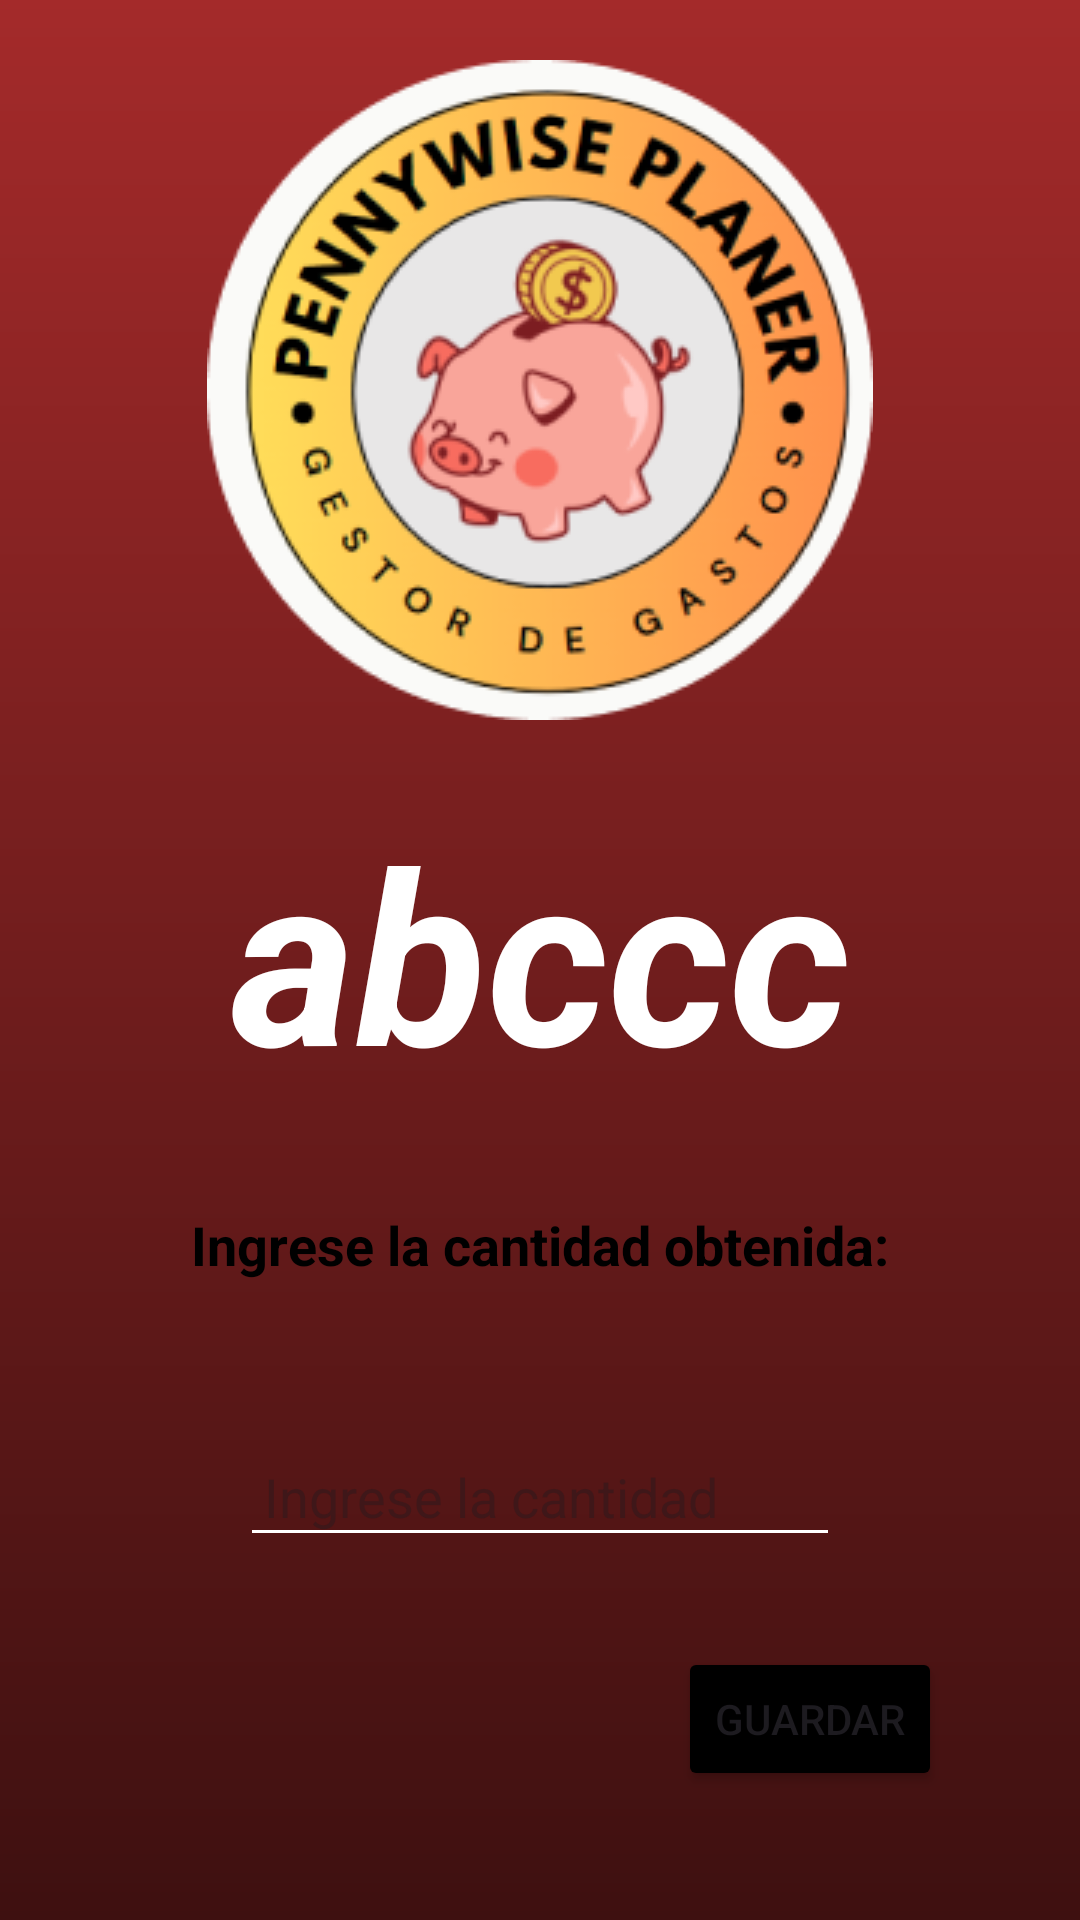

This screen was rendered from an Android layout file. Write that file and the resources it references.
<!-- AndroidManifest.xml: application theme Theme.PennywisePlaner -->
<!-- res/layout/activity_ingresar_gastos.xml -->
<?xml version="1.0" encoding="utf-8"?>
<androidx.constraintlayout.widget.ConstraintLayout xmlns:android="http://schemas.android.com/apk/res/android"
    xmlns:app="http://schemas.android.com/apk/res-auto"
    xmlns:tools="http://schemas.android.com/tools"
    android:id="@+id/main"
    android:layout_width="match_parent"
    android:layout_height="match_parent"
    tools:context=".IngresarGastosActivity"
    android:background="@drawable/degradado_1">

    <ImageView
        android:id="@+id/imageView"
        android:layout_width="wrap_content"
        android:layout_height="wrap_content"
        app:layout_constraintTop_toTopOf="parent"
        app:layout_constraintStart_toStartOf="parent"
        app:layout_constraintEnd_toEndOf="parent"
        android:layout_marginTop="20dp"
        android:src="@drawable/porquis"/>

    <TextView
        android:id="@+id/nombre"
        android:layout_width="wrap_content"
        android:layout_height="wrap_content"
        app:layout_constraintTop_toBottomOf="@id/imageView"
        app:layout_constraintStart_toStartOf="parent"
        app:layout_constraintEnd_toEndOf="parent"
        android:layout_marginTop="16dp"
        android:text="abccc"
        android:textSize="80sp"
        android:textColor="@color/white"
        android:textStyle="bold|italic"
        android:padding="8dp" />

    <TextView
        android:layout_width="wrap_content"
        android:layout_height="wrap_content"
        app:layout_constraintTop_toBottomOf="@id/nombre"
        app:layout_constraintStart_toStartOf="parent"
        app:layout_constraintEnd_toEndOf="parent"
        android:layout_marginTop="16dp"
        android:text="Ingrese la cantidad obtenida:"
        android:textSize="18sp"
        android:textColor="@android:color/black"
        android:textStyle="bold"
        android:padding="8dp" />

    <EditText
        android:id="@+id/dinero"
        android:layout_width="200dp"
        android:layout_height="wrap_content"
        app:layout_constraintTop_toBottomOf="@id/nombre"
        app:layout_constraintStart_toStartOf="parent"
        app:layout_constraintEnd_toEndOf="parent"
        android:layout_marginTop="100dp"
        android:layout_marginStart="16dp"
        android:layout_marginEnd="16dp"
        android:textColor="@color/white"
        android:backgroundTint="@color/white"
        android:hint="Ingrese la cantidad"
        android:inputType="number"
        android:padding="8dp" />

    <Button
        android:id="@+id/Guardar"
        android:layout_width="wrap_content"
        android:layout_height="wrap_content"
        android:backgroundTint="@color/black"
        app:layout_constraintTop_toBottomOf="@id/dinero"
        app:layout_constraintLeft_toLeftOf="parent"
        app:layout_constraintRight_toRightOf="parent"
        android:layout_marginLeft="180dp"
        android:layout_marginTop="30dp"
        android:text="Guardar"
        tools:ignore="MissingConstraints" />

</androidx.constraintlayout.widget.ConstraintLayout>
<!-- resources referenced by this layout -->
<resources>
  <!-- drawable degradado_1 (drawable) -->
  <?xml version="1.0" encoding="utf-8"?>
  <shape xmlns:android="http://schemas.android.com/apk/res/android"
      android:shape="rectangle">
      <gradient
          android:startColor="#3E1010"
          android:endColor="#A42A2A"
          android:angle="90"/>
  </shape>
  <!-- drawable porquis: png bitmap (drawable, 44123 bytes) -->
  <style name="Theme.PennywisePlaner" parent="Base.Theme.PennywisePlaner" />
  <style name="Base.Theme.PennywisePlaner" parent="Theme.Material3.DayNight.NoActionBar">
          
          
      </style>
  <!-- not gathered from this repository: default colours our renderer supplied (Android Studio template values) -->
  <color name="black">#FF000000</color>
  <color name="white">#FFFFFFFF</color>
</resources>
